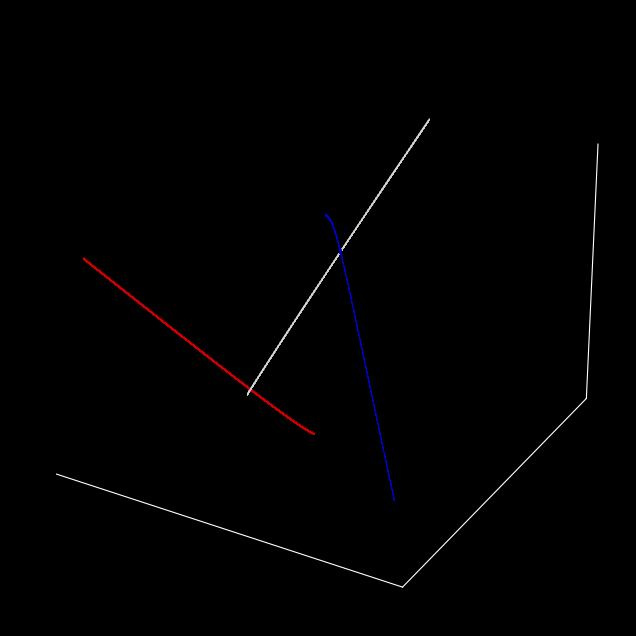

Write the Python code that produced this figure.
#! python3
# A program that produces trajectories of three bodies
# according to Netwon's laws of gravitation

# import third-party libraries
import numpy as np 
import matplotlib.pyplot as plt 
from mpl_toolkits.mplot3d import Axes3D
plt.style.use('dark_background')

# masses of planets
m1 = 10
m2 = 20
m3 = 30
G = 1

# starting coordinates for planets
# p1_start = x_1, y_1, z_1
p1_start = np.array([-10, 10, -11])
v1_start = np.array([-3, 0, 0])

# p2_start = x_2, y_2, z_2
p2_start = np.array([0, 0, 0])
v2_start = np.array([0, 0, 0])

# p3_start = x_3, y_3, z_3
p3_start = np.array([10, 10, 12])
v3_start = np.array([3, 0, 0])

def accelerations(r1, r2, r3):
    def fuerza(rA, rB, mA, mB):
        rAB = rB - rA
        dist = np.linalg.norm(rAB)
        return G * mA * mB * rAB / dist**3 if dist != 0 else np.zeros(2)
    
    F1 = fuerza(r1, r2, m1, m2) + fuerza(r1, r3, m1, m3)
    F2 = fuerza(r2, r1, m2, m1) + fuerza(r2, r3, m2, m3)
    F3 = fuerza(r3, r1, m3, m1) + fuerza(r3, r2, m3, m2)
    
    return F1, F2, F3

# parameters
delta_t = 0.001
steps = 100000

# initialize trajectory array
p1 = np.array([[0.,0.,0.] for i in range(steps)])
v1 = np.array([[0.,0.,0.] for i in range(steps)])

p2 = np.array([[0.,0.,0.] for j in range(steps)])
v2 = np.array([[0.,0.,0.] for j in range(steps)])

p3 = np.array([[0.,0.,0.] for k in range(steps)])
v3 = np.array([[0.,0.,0.] for k in range(steps)])

# starting point and velocity
p1[0], p2[0], p3[0] = p1_start, p2_start, p3_start

v1[0], v2[0], v3[0] = v1_start, v2_start, v3_start

# evolution of the system
for i in range(steps-1):
	# calculate derivatives
	dv1, dv2, dv3 = accelerations(p1[i], p2[i], p3[i])
	dv1 = dv1 / m1
	dv2 = dv2 / m2
	dv3 = dv3 / m3

	v1[i + 1] = v1[i] + dv1 * delta_t
	v2[i + 1] = v2[i] + dv2 * delta_t
	v3[i + 1] = v3[i] + dv3 * delta_t

	p1[i + 1] = p1[i] + v1[i] * delta_t
	p2[i + 1] = p2[i] + v2[i] * delta_t
	p3[i + 1] = p3[i] + v3[i] * delta_t
	
fig = plt.figure(figsize=(8, 8))
# Cambia esto:
# ax = fig.gca(projection='3d')
# Por esto:
ax = fig.add_subplot(111, projection='3d')

plt.gca().patch.set_facecolor('black')

plt.plot([i[0] for i in p1], [j[1] for j in p1], [k[2] for k in p1], '^', color='red', lw=0.05, markersize=0.01, alpha=0.5)
plt.plot([i[0] for i in p2], [j[1] for j in p2], [k[2] for k in p2], '^', color='white', lw=0.05, markersize=0.01, alpha=0.5)
plt.plot([i[0] for i in p3], [j[1] for j in p3], [k[2] for k in p3], '^', color='blue', lw=0.05, markersize=0.01, alpha=0.5)

plt.axis('on')

# Optional: use if reference axes skeleton is desired
ax.set_xticks([]), ax.set_yticks([]), ax.set_zticks([])

# Make panes have the same color as the background
ax.xaxis.set_pane_color((0.0, 0.0, 0.0, 1.0)), ax.yaxis.set_pane_color((0.0, 0.0, 0.0, 1.0)), ax.zaxis.set_pane_color((0.0, 0.0, 0.0, 1.0))

plt.show()
plt.close()
